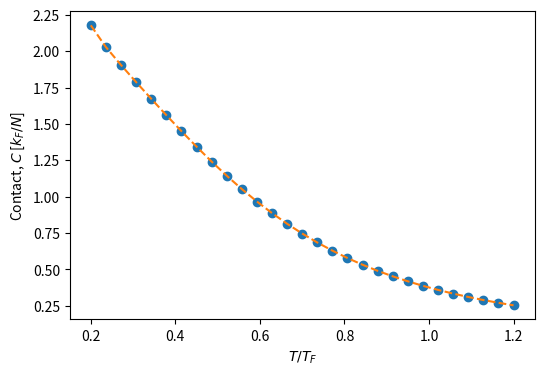

This figure's Python source:
# -*- coding: utf-8 -*-
"""
@author: Chip Lab 2024-11-04

This script interpolates trap-averaged contact calculations. 
"""
import numpy as np
import matplotlib.pyplot as plt

ToTFs = np.linspace(0.2, 1.2, 29)

Cs = np.array([2.1783244 , 2.02855915, 1.90539411, 1.78810748, 1.67342239,
       1.56085269, 1.45088512, 1.34443262, 1.24180172, 1.14444157,
       1.05270978, 0.96701767, 0.88750127, 0.81417138, 0.74688656,
       0.68537897, 0.62934843, 0.57842509, 0.53227651, 0.49047896,
       0.45264838, 0.41839089, 0.38739359, 0.35932629, 0.33388573,
       0.31080807, 0.28985089, 0.27077148, 0.25339308])

contact_interpolation = lambda x: np.interp(x, ToTFs, Cs)

if __name__ == "__main__":
	
	# plot interpolation and data
	plt.figure(figsize=(6,4))
	plt.xlabel(r"$T/T_F$")
	plt.ylabel(r"Contact, $C$ [$k_F/N$]")

	plt.plot(ToTFs, Cs, 'o')
	plt.plot(ToTFs, contact_interpolation(ToTFs), '--')
		
	plt.show()